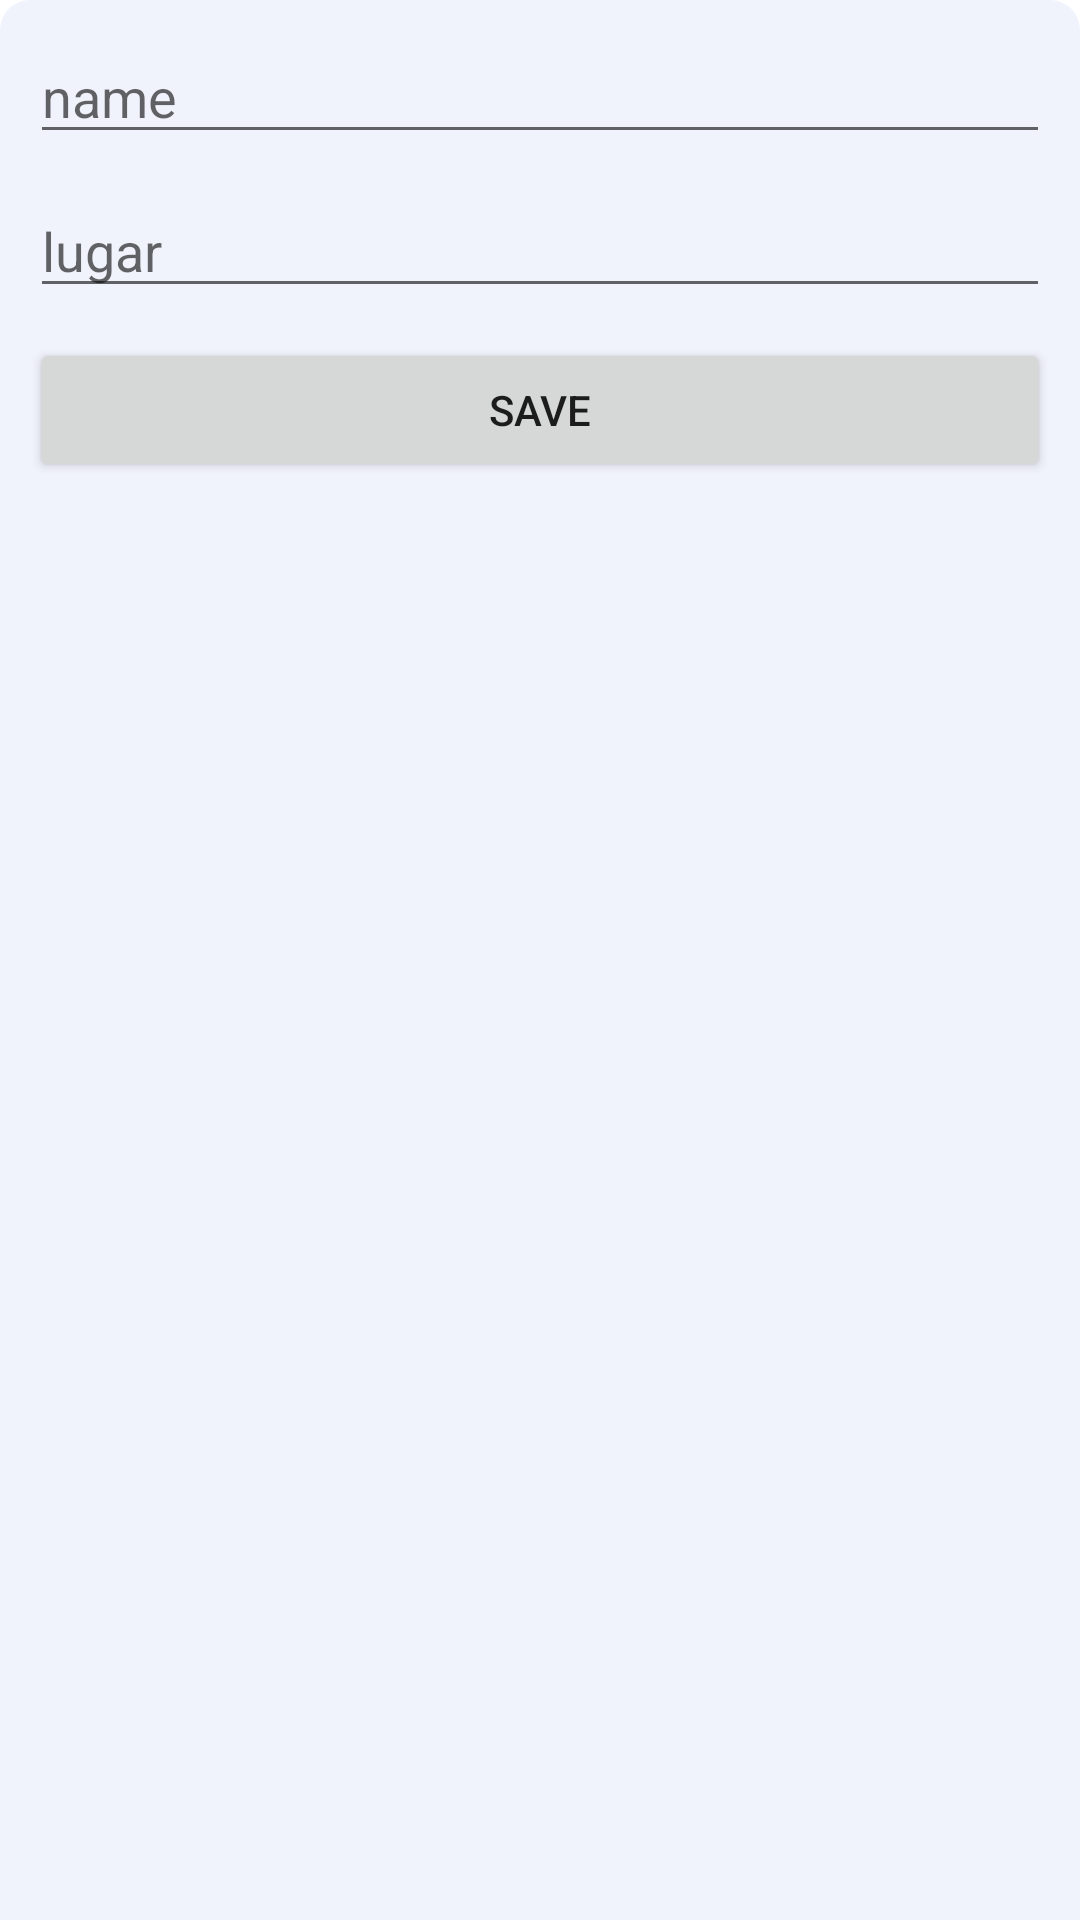

Produce the Android XML layout that renders to this screen, including the resource entries it uses.
<!-- AndroidManifest.xml: application theme Theme.AppList -->
<!-- res/layout/layout_botton_sheet.xml -->
<?xml version="1.0" encoding="utf-8"?>
<androidx.constraintlayout.widget.ConstraintLayout xmlns:android="http://schemas.android.com/apk/res/android"
    xmlns:app="http://schemas.android.com/apk/res-auto"
    android:layout_width="match_parent"
    android:layout_height="match_parent"
    android:id="@+id/button_sheet_container"
    android:background="@drawable/button_sheet_backgound">


    <androidx.appcompat.widget.AppCompatEditText
        android:id="@+id/edit_name"
        android:layout_width="match_parent"
        android:layout_height="wrap_content"
        android:layout_margin="10dp"
        android:hint="name"
        android:inputType="text"
        app:layout_constraintEnd_toEndOf="parent"
        app:layout_constraintStart_toStartOf="parent"
        app:layout_constraintTop_toTopOf="parent" />

    <androidx.appcompat.widget.AppCompatEditText
        android:id="@+id/edit_price"
        android:layout_width="match_parent"
        android:layout_height="wrap_content"
        android:layout_margin="10dp"
        android:hint="lugar"
        android:inputType="numberDecimal"
        app:layout_constraintEnd_toEndOf="parent"
        app:layout_constraintStart_toStartOf="parent"
        app:layout_constraintTop_toBottomOf="@+id/edit_name" />

    <androidx.appcompat.widget.AppCompatButton
        android:id="@+id/button_save"
        android:layout_width="match_parent"
        android:layout_height="wrap_content"
        android:layout_margin="10dp"
        android:text="Save"
        app:layout_constraintEnd_toEndOf="parent"
        app:layout_constraintStart_toStartOf="parent"
        app:layout_constraintTop_toBottomOf="@+id/edit_price" />

</androidx.constraintlayout.widget.ConstraintLayout>
<!-- resources referenced by this layout -->
<resources>
  <!-- drawable button_sheet_backgound (drawable) -->
  <?xml version="1.0" encoding="utf-8"?>
  <shape
      xmlns:android="http://schemas.android.com/apk/res/android"
      android:shape="rectangle">
  
      <solid
          android:color="@color/colorPrimary"/>
      <corners
          android:topLeftRadius="10dp"
          android:topRightRadius="10dp"/>
  
  </shape>
  <style name="Theme.AppList" parent="Theme.MaterialComponents.DayNight.DarkActionBar">
          
          <item name="colorPrimary">@color/purple_500</item>
          <item name="colorPrimaryVariant">@color/purple_700</item>
          <item name="colorOnPrimary">@color/white</item>
          
          <item name="colorSecondary">@color/teal_200</item>
          <item name="colorSecondaryVariant">@color/teal_700</item>
          <item name="colorOnSecondary">@color/black</item>
          
          <item name="android:statusBarColor" tools:targetApi="r">?attr/colorPrimaryVariant</item>
          
      </style>
  <color name="colorPrimary">#F1F3FC</color>
  <color name="purple_500">#FF6200EE</color>
  <color name="purple_700">#FF3700B3</color>
  <color name="white">#FFFFFFFF</color>
  <color name="teal_200">#FF03DAC5</color>
  <color name="teal_700">#FF018786</color>
  <color name="black">#FF000000</color>
</resources>
